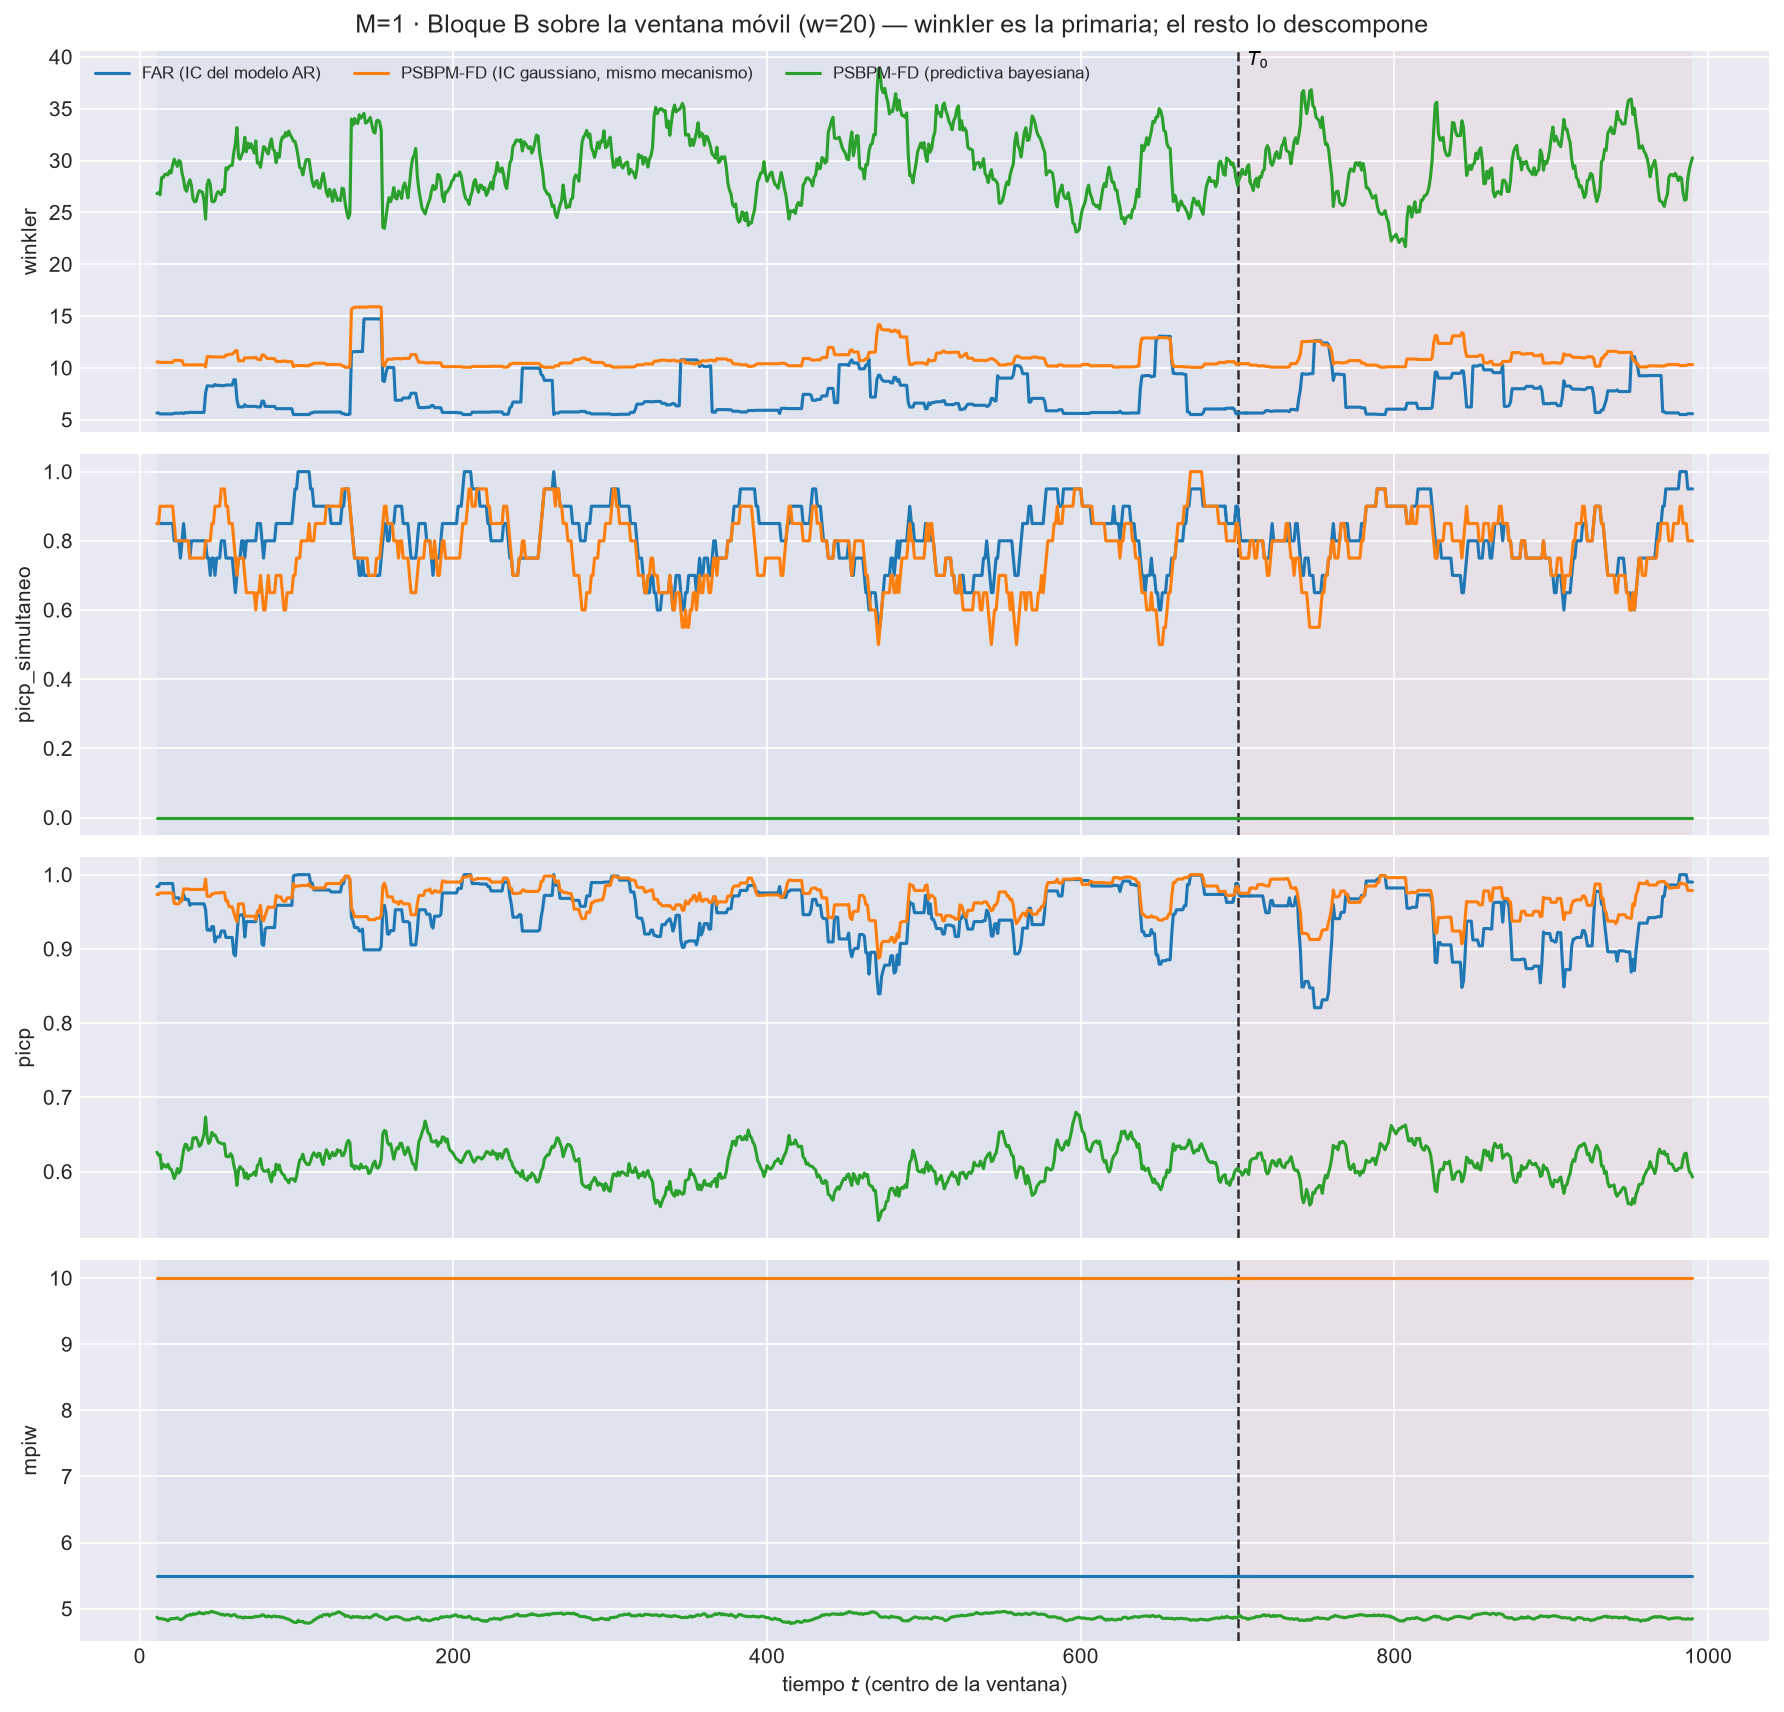

The file beside this chart, header and first rows:
t_ini, t_fin, t_centro, bloque, n_ventana, cruza_T0, mise, rmse_f, mise_rel, mae_f, l2_medio, linf_max, linf_medio, q95_abs, razon_linf_l1, razon_agregacion, cobertura_puntual, ancho_medio, cobertura_simultanea, winkler, winkler_max_medio, winkler_max_glob, picp, mpiw
2, 21, 11, train, 20, False, 1.264, 1.124, 0.1891, 0.8783, 0.9833, 3.311, 1.561, 1.508, 1.935, 0.8746, 0.984, 5.5, 0.85, 5.657, 8.743, 37.96, 0.984, 5.5
3, 22, 12, train, 20, False, 1.304, 1.142, 0.2139, 0.9034, 1.015, 3.311, 1.618, 1.566, 1.938, 0.8885, 0.984, 5.5, 0.85, 5.657, 8.743, 37.96, 0.984, 5.5
4, 23, 13, train, 20, False, 1.24, 1.114, 0.1988, 0.8747, 0.9931, 2.943, 1.594, 1.55, 1.977, 0.8918, 0.988, 5.5, 0.85, 5.565, 7.445, 14.81, 0.988, 5.5
5, 24, 14, train, 20, False, 1.211, 1.1, 0.1811, 0.8671, 0.9811, 2.943, 1.581, 1.537, 1.981, 0.8916, 0.988, 5.5, 0.85, 5.565, 7.445, 14.81, 0.988, 5.5
6, 25, 15, train, 20, False, 1.237, 1.112, 0.1766, 0.8816, 0.9987, 2.943, 1.604, 1.56, 1.961, 0.898, 0.988, 5.5, 0.85, 5.565, 7.445, 14.81, 0.988, 5.5
7, 26, 16, train, 20, False, 1.216, 1.103, 0.1618, 0.8687, 0.9877, 2.943, 1.598, 1.552, 1.989, 0.8956, 0.988, 5.5, 0.85, 5.565, 7.445, 14.81, 0.988, 5.5
8, 27, 17, train, 20, False, 1.239, 1.113, 0.1726, 0.8834, 1.004, 2.943, 1.616, 1.569, 1.966, 0.9022, 0.988, 5.5, 0.85, 5.565, 7.445, 14.81, 0.988, 5.5
9, 28, 18, train, 20, False, 1.286, 1.134, 0.1821, 0.9036, 1.032, 2.943, 1.671, 1.624, 1.975, 0.9101, 0.988, 5.5, 0.85, 5.565, 7.445, 14.81, 0.988, 5.5
10, 29, 19, train, 20, False, 1.348, 1.161, 0.1898, 0.9351, 1.062, 2.943, 1.696, 1.648, 1.959, 0.9147, 0.988, 5.5, 0.85, 5.565, 7.445, 14.81, 0.988, 5.5
11, 30, 20, train, 20, False, 1.325, 1.151, 0.1786, 0.9171, 1.043, 2.943, 1.674, 1.626, 1.974, 0.9064, 0.988, 5.5, 0.85, 5.565, 7.445, 14.81, 0.988, 5.5
12, 31, 21, train, 20, False, 1.427, 1.194, 0.1816, 0.9617, 1.098, 2.943, 1.75, 1.702, 1.958, 0.9193, 0.988, 5.5, 0.85, 5.565, 7.445, 14.81, 0.988, 5.5
13, 32, 22, train, 20, False, 1.693, 1.301, 0.2506, 1.036, 1.169, 2.975, 1.818, 1.769, 1.942, 0.8985, 0.9687, 5.5, 0.8, 5.631, 7.839, 14.81, 0.9687, 5.5
14, 33, 23, train, 20, False, 1.721, 1.312, 0.2728, 1.055, 1.184, 2.975, 1.85, 1.791, 1.926, 0.9025, 0.9687, 5.5, 0.8, 5.631, 7.839, 14.81, 0.9687, 5.5
15, 34, 24, train, 20, False, 1.719, 1.311, 0.3062, 1.053, 1.183, 2.975, 1.852, 1.793, 1.931, 0.9024, 0.9687, 5.5, 0.8, 5.631, 7.839, 14.81, 0.9687, 5.5
16, 35, 25, train, 20, False, 1.691, 1.3, 0.3521, 1.032, 1.165, 2.975, 1.854, 1.795, 1.985, 0.896, 0.9687, 5.5, 0.8, 5.631, 7.839, 14.81, 0.9687, 5.5
17, 36, 26, train, 20, False, 1.693, 1.301, 0.2967, 1.028, 1.166, 3.065, 1.877, 1.812, 1.999, 0.8958, 0.9633, 5.5, 0.75, 5.657, 8.608, 22.15, 0.9633, 5.5
18, 37, 27, train, 20, False, 1.668, 1.291, 0.2677, 1.024, 1.158, 3.065, 1.857, 1.794, 1.991, 0.8969, 0.9653, 5.5, 0.8, 5.656, 8.608, 22.15, 0.9653, 5.5
19, 38, 28, train, 20, False, 1.543, 1.242, 0.2641, 0.9825, 1.121, 3.065, 1.828, 1.764, 2.018, 0.9027, 0.9733, 5.5, 0.85, 5.604, 8.206, 22.15, 0.9733, 5.5
20, 39, 29, train, 20, False, 1.687, 1.299, 0.3086, 1.032, 1.178, 3.514, 1.955, 1.881, 2.049, 0.9069, 0.9667, 5.5, 0.8, 5.685, 9.881, 40.27, 0.9667, 5.5
21, 40, 30, train, 20, False, 1.67, 1.292, 0.3323, 1.022, 1.161, 3.514, 1.905, 1.834, 1.993, 0.8984, 0.9667, 5.5, 0.8, 5.685, 9.881, 40.27, 0.9667, 5.5
22, 41, 31, train, 20, False, 1.742, 1.32, 0.3394, 1.064, 1.207, 3.514, 1.962, 1.89, 1.979, 0.9141, 0.9667, 5.5, 0.8, 5.685, 9.881, 40.27, 0.9667, 5.5
23, 42, 32, train, 20, False, 1.942, 1.393, 0.3337, 1.134, 1.269, 3.514, 2.024, 1.949, 1.935, 0.9111, 0.9587, 5.5, 0.75, 5.714, 10.14, 40.27, 0.9587, 5.5
24, 43, 33, train, 20, False, 1.874, 1.369, 0.3142, 1.109, 1.232, 3.514, 1.928, 1.856, 1.888, 0.8998, 0.9607, 5.5, 0.8, 5.707, 9.882, 40.27, 0.9607, 5.5
25, 44, 34, train, 20, False, 1.839, 1.356, 0.293, 1.096, 1.212, 3.514, 1.871, 1.801, 1.845, 0.8938, 0.9607, 5.5, 0.8, 5.707, 9.882, 40.27, 0.9607, 5.5
26, 45, 35, train, 20, False, 1.855, 1.362, 0.2866, 1.105, 1.22, 3.514, 1.888, 1.818, 1.844, 0.8958, 0.9607, 5.5, 0.8, 5.707, 9.882, 40.27, 0.9607, 5.5
27, 46, 36, train, 20, False, 1.844, 1.358, 0.2771, 1.104, 1.213, 3.514, 1.875, 1.804, 1.826, 0.8932, 0.9607, 5.5, 0.8, 5.707, 9.882, 40.27, 0.9607, 5.5
28, 47, 37, train, 20, False, 1.896, 1.377, 0.2843, 1.125, 1.237, 3.514, 1.918, 1.845, 1.83, 0.8982, 0.9607, 5.5, 0.8, 5.707, 9.882, 40.27, 0.9607, 5.5
29, 48, 38, train, 20, False, 1.877, 1.37, 0.2803, 1.124, 1.228, 3.514, 1.895, 1.821, 1.805, 0.896, 0.9607, 5.5, 0.8, 5.707, 9.882, 40.27, 0.9607, 5.5
30, 49, 39, train, 20, False, 1.859, 1.364, 0.2566, 1.111, 1.221, 3.514, 1.916, 1.841, 1.838, 0.8952, 0.9607, 5.5, 0.8, 5.707, 9.882, 40.27, 0.9607, 5.5
31, 50, 40, train, 20, False, 1.89, 1.375, 0.2346, 1.131, 1.244, 3.514, 1.974, 1.893, 1.865, 0.9048, 0.9607, 5.5, 0.8, 5.707, 9.882, 40.27, 0.9607, 5.5
32, 51, 41, train, 20, False, 1.814, 1.347, 0.1924, 1.106, 1.211, 3.514, 1.935, 1.853, 1.873, 0.8989, 0.9607, 5.5, 0.8, 5.707, 9.882, 40.27, 0.9607, 5.5
33, 52, 42, train, 20, False, 2.202, 1.484, 0.2224, 1.133, 1.272, 9.232, 2.247, 2.086, 1.964, 0.8569, 0.9533, 5.5, 0.8, 7.58, 21.17, 240.4, 0.9533, 5.5
34, 53, 43, train, 20, False, 2.567, 1.602, 0.2745, 1.228, 1.363, 9.232, 2.323, 2.169, 1.918, 0.8506, 0.9253, 5.5, 0.75, 8.266, 22.84, 240.4, 0.9253, 5.5
35, 54, 44, train, 20, False, 2.523, 1.588, 0.2873, 1.196, 1.333, 9.232, 2.297, 2.141, 1.998, 0.839, 0.9253, 5.5, 0.75, 8.266, 22.84, 240.4, 0.9253, 5.5
36, 55, 45, train, 20, False, 2.633, 1.623, 0.3086, 1.247, 1.383, 9.232, 2.368, 2.205, 1.966, 0.8521, 0.9247, 5.5, 0.7, 8.266, 22.84, 240.4, 0.9247, 5.5
37, 56, 46, train, 20, False, 2.455, 1.567, 0.2785, 1.194, 1.327, 9.232, 2.289, 2.131, 1.967, 0.8469, 0.93, 5.5, 0.75, 8.24, 22.07, 240.4, 0.93, 5.5
38, 57, 47, train, 20, False, 2.352, 1.534, 0.2707, 1.15, 1.286, 9.232, 2.251, 2.094, 2.019, 0.8384, 0.93, 5.5, 0.75, 8.24, 22.07, 240.4, 0.93, 5.5
39, 58, 48, train, 20, False, 2.628, 1.621, 0.3039, 1.227, 1.355, 9.232, 2.293, 2.136, 1.979, 0.8356, 0.9093, 5.5, 0.7, 8.399, 22.74, 240.4, 0.9093, 5.5
40, 59, 49, train, 20, False, 2.476, 1.574, 0.283, 1.167, 1.292, 9.232, 2.176, 2.028, 2.008, 0.8208, 0.916, 5.5, 0.75, 8.318, 21.06, 240.4, 0.916, 5.5
41, 60, 50, train, 20, False, 2.527, 1.59, 0.2964, 1.203, 1.328, 9.232, 2.234, 2.08, 1.987, 0.8355, 0.916, 5.5, 0.75, 8.318, 21.06, 240.4, 0.916, 5.5
42, 61, 51, train, 20, False, 2.494, 1.579, 0.2931, 1.189, 1.313, 9.232, 2.237, 2.081, 2.014, 0.8316, 0.916, 5.5, 0.75, 8.318, 21.06, 240.4, 0.916, 5.5
43, 62, 52, train, 20, False, 2.358, 1.536, 0.261, 1.152, 1.276, 9.232, 2.197, 2.038, 2.021, 0.8312, 0.924, 5.5, 0.8, 8.288, 20.8, 240.4, 0.924, 5.5
44, 63, 53, train, 20, False, 2.434, 1.56, 0.2651, 1.192, 1.317, 9.232, 2.247, 2.082, 1.997, 0.8443, 0.924, 5.5, 0.8, 8.288, 20.8, 240.4, 0.924, 5.5
45, 64, 54, train, 20, False, 2.57, 1.603, 0.2868, 1.236, 1.372, 9.232, 2.349, 2.177, 2.023, 0.8559, 0.924, 5.5, 0.8, 8.288, 20.8, 240.4, 0.924, 5.5
46, 65, 55, train, 20, False, 2.739, 1.655, 0.2816, 1.291, 1.425, 9.232, 2.403, 2.227, 1.99, 0.8609, 0.9153, 5.5, 0.75, 8.348, 21.33, 240.4, 0.9153, 5.5
47, 66, 56, train, 20, False, 2.763, 1.662, 0.2715, 1.3, 1.44, 9.232, 2.43, 2.255, 2.002, 0.866, 0.9153, 5.5, 0.75, 8.348, 21.33, 240.4, 0.9153, 5.5
48, 67, 57, train, 20, False, 2.799, 1.673, 0.2881, 1.318, 1.452, 9.232, 2.431, 2.255, 1.979, 0.8678, 0.9153, 5.5, 0.75, 8.348, 21.33, 240.4, 0.9153, 5.5
49, 68, 58, train, 20, False, 2.801, 1.674, 0.2975, 1.321, 1.453, 9.232, 2.422, 2.245, 1.961, 0.8681, 0.9153, 5.5, 0.75, 8.348, 21.33, 240.4, 0.9153, 5.5
50, 69, 59, train, 20, False, 2.74, 1.655, 0.3003, 1.286, 1.416, 9.232, 2.37, 2.19, 1.99, 0.8553, 0.9153, 5.5, 0.75, 8.348, 21.33, 240.4, 0.9153, 5.5
51, 70, 60, train, 20, False, 3.028, 1.74, 0.3317, 1.367, 1.499, 9.232, 2.458, 2.283, 1.947, 0.8615, 0.8933, 5.5, 0.7, 8.857, 23.12, 240.4, 0.8933, 5.5
52, 71, 61, train, 20, False, 3.065, 1.751, 0.4174, 1.38, 1.517, 9.232, 2.528, 2.339, 1.992, 0.8668, 0.8907, 5.5, 0.65, 8.866, 23.6, 240.4, 0.8907, 5.5
53, 72, 62, train, 20, False, 2.442, 1.563, 0.4265, 1.29, 1.398, 3.648, 2.159, 2.047, 1.915, 0.8945, 0.9173, 5.5, 0.7, 6.927, 11.92, 42.69, 0.9173, 5.5
54, 73, 63, train, 20, False, 2.083, 1.443, 0.3395, 1.194, 1.309, 3.648, 2.081, 1.969, 1.96, 0.9071, 0.9453, 5.5, 0.75, 6.241, 10.25, 42.69, 0.9453, 5.5
55, 74, 64, train, 20, False, 2.091, 1.446, 0.3183, 1.203, 1.317, 3.648, 2.096, 1.977, 1.93, 0.9108, 0.9453, 5.5, 0.75, 6.241, 10.25, 42.69, 0.9453, 5.5
56, 75, 65, train, 20, False, 1.991, 1.411, 0.2999, 1.157, 1.275, 3.648, 2.034, 1.919, 1.958, 0.9034, 0.946, 5.5, 0.8, 6.241, 10.25, 42.69, 0.946, 5.5
57, 76, 66, train, 20, False, 1.99, 1.411, 0.3021, 1.15, 1.274, 3.648, 2.045, 1.93, 1.984, 0.9033, 0.946, 5.5, 0.8, 6.241, 10.25, 42.69, 0.946, 5.5
58, 77, 67, train, 20, False, 2.342, 1.53, 0.4232, 1.256, 1.371, 3.648, 2.105, 1.992, 1.903, 0.8963, 0.916, 5.5, 0.75, 6.452, 10.88, 42.69, 0.916, 5.5
59, 78, 68, train, 20, False, 2.074, 1.44, 0.3826, 1.185, 1.306, 3.648, 2.061, 1.937, 1.933, 0.9067, 0.9367, 5.5, 0.8, 6.294, 10.21, 42.69, 0.9367, 5.5
60, 79, 69, train, 20, False, 2.109, 1.452, 0.3602, 1.207, 1.328, 3.648, 2.076, 1.954, 1.879, 0.9143, 0.9367, 5.5, 0.8, 6.294, 10.21, 42.69, 0.9367, 5.5
61, 80, 70, train, 20, False, 2.065, 1.437, 0.3522, 1.177, 1.3, 3.648, 2.045, 1.927, 1.936, 0.9047, 0.9367, 5.5, 0.8, 6.294, 10.21, 42.69, 0.9367, 5.5
... 2,880 more rows
